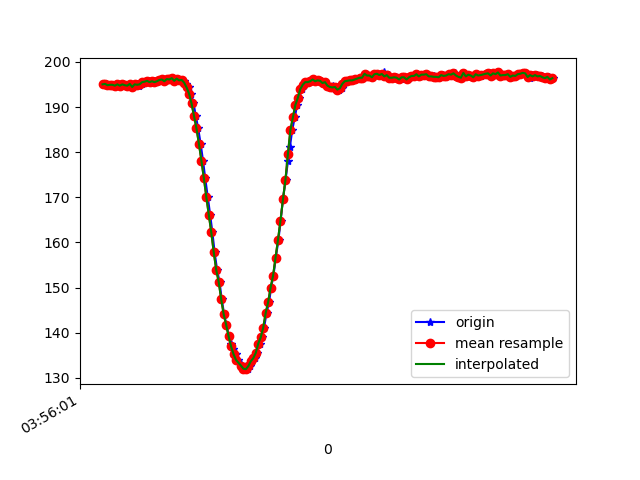

The file beside this chart, header and first rows:
1618199761619, 895424619476080, 195.01953, -229.39453, -75.390625
1618199761624, 895424640040502, 195.1, -230, -75.39
1618199761632, 895424657864943, 195.1, -229.8, -75.68
1618199761656, 895424676879715, 194.8, -229.7, -75.29
1618199761672, 895424695986052, 194.9, -230.2, -75.68
1618199761689, 895424715031345, 194.9, -230.1, -75.29
1618199761708, 895424734046118, 194.7, -229.9, -75.59
1618199761728, 895424753030369, 195, -230, -75.2
1618199761754, 895424772411396, 194.7, -229.5, -75.0
1618199761767, 895424791334605, 195, -230.1, -75.59
1618199761789, 895424810410420, 194.8, -230.2, -75.98
1618199761804, 895424829425192, 194.7, -230, -74.9
1618199761824, 895424848562050, 195.1, -230.3, -75.88
1618199761841, 895424867668386, 194.4, -229.5, -75.29
1618199761863, 895424886683158, 195, -230, -74.61
1618199761880, 895424905697930, 195.1, -230.3, -75.0
1618199761899, 895424924712703, 194.7, -230, -75.98
1618199761918, 895424943727475, 195, -229.6, -74.61
1618199761939, 895424962681205, 195.5, -230, -74.61
1618199761955, 895424981787541, 195.6, -229.4, -74.61
1618199761975, 895425000832835, 195.8, -229.5, -73.93
1618199761994, 895425019847607, 195.5, -229.6, -74.32
1618199762015, 895425038831858, 195.7, -230, -74.02
1618199762032, 895425057877152, 195.5, -230.4, -74.9
1618199762050, 895425076952967, 195.7, -229.8, -74.32
1618199762071, 895425095998260, 196, -230.1, -75.29
1618199762091, 895425115104596, 196.1, -230.3, -74.71
1618199762107, 895425134302496, 195.7, -230.2, -74.32
1618199762126, 895425153103620, 196.2, -229.9, -74.51
1618199762147, 895425172087871, 196.1, -229.8, -73.83
1618199762166, 895425191133164, 196.4, -229.2, -74.02
1618199762184, 895425210178458, 195.8, -229.8, -73.83
1618199762203, 895425229132188, 196.3, -229.4, -73.83
1618199762221, 895425248208003, 195.9, -229.7, -73.93
1618199762244, 895425267222775, 196, -229.5, -74.22
1618199762260, 895425286268068, 195.8, -228.9, -75.0
1618199762279, 895425305252319, 195, -229.3, -74.51
1618199762298, 895425324358656, 194.3, -229.2, -74.61
1618199762318, 895425343373428, 193, -230.5, -75.0
1618199762336, 895425362449243, 190.8, -230.5, -76.95
1618199762355, 895425381464015, 188.1, -231.8, -77.44
1618199762374, 895425400509309, 185.3, -232.3, -77.83
1618199762394, 895425419737730, 181.8, -233.6, -79.59
1618199762413, 895425438874588, 178.1, -235.6, -79.79
1618199762431, 895425457797796, 174.2, -237.2, -79.49
1618199762452, 895425476873611, 170, -239.7, -81.45
1618199762471, 895425495918905, 166.1, -241, -80.18
1618199762489, 895425514933677, 162.2, -243.4, -79.79
1618199762507, 895425533978971, 157.8, -246, -78.81
1618199762527, 895425553146349, 153.9, -247.7, -78.12
1618199762547, 895425572161122, 151.3, -249.9, -76.66
1618199762564, 895425591175894, 147.5, -252.1, -75.68
1618199762584, 895425610190666, 144.1, -253.4, -75.0
1618199762602, 895425629235960, 141.8, -255.2, -73.63
1618199762623, 895425648189690, 139.3, -256.6, -72.75
1618199762641, 895425667234983, 137.6, -257.2, -71.39
1618199762659, 895425686310798, 136.3, -257.9, -69.82
1618199762679, 895425705325571, 135.3, -258.7, -68.75
1618199762698, 895425724401386, 134, -258.9, -67.58
1618199762720, 895425743477200, 133.1, -259.3, -66.21
1618199762737, 895425762553015, 132.3, -259.3, -65.62
... 131 more rows
